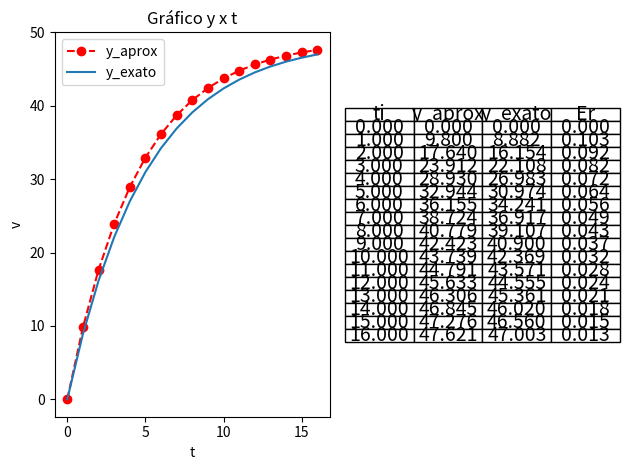

Write Python code to recreate this figure.
import numpy as np
import matplotlib.pyplot as plt


def Euler(a: int, b: int, alfa: float, n: int):
    h = (b - a) / n  # passo

    # t[0]
    t = []
    t.append(a)

    # y[0]
    y = []
    y.append(alfa)

    # f(t[0], y[0])
    f = [0] * (n + 1)
    f[0] = 9.8 - 0.2 * y[0]  # fornecido pelo PVI

    # y exato
    y_exato = []
    y_exato.append(49 * (1 - np.e ** (-0.2 * t[0])))  # fórmula exata

    # erro
    erro = []
    erro.append(0)  # ((y_exato[0] - y[0]) / y_exato[0])

    for i in range(1, n + 1):
        t.append(t[i - 1] + h)
        y.append(y[i - 1] + h * f[i - 1])

        f[i] = 9.8 - 0.2 * y[i]

        y_exato.append(49 * (1 - np.e ** (-0.2 * t[i])))  # fórmula exata

        erro.append(abs(((y_exato[i] - y[i]) / y_exato[i])))  # fornecido pelo PVI

    # plot gráfico
    plt.subplot(1, 2, 1)
    plt.title("Gráfico y x t")
    plt.xlabel("t")
    plt.ylabel("v")
    plt.plot(t, y, color="red", marker="o", linestyle="--")  # y_aprox
    plt.plot(t, y_exato)  # y_exato
    plt.legend(["y_aprox", "y_exato"])

    # plot tabela
    plt.subplot(1, 2, 2).axis("off")
    data = [["ti", "y_aprox", "y_exato", "Er"]]
    for i in range(0, n + 1):
        data.append(
            [
                f"{t[i]:.3f}",
                f"{y[i]:.3f}",
                f"{y_exato[i]:.3f}",
                f"{erro[i]:.3f}",
            ]
        )
    table = plt.table(cellText=data, loc="center", cellLoc="center")
    # Ajustar o layout da tabela
    table.auto_set_font_size(False)
    table.set_fontsize(14)
    table.scale(1, 0.75)  # Ajustar a escala conforme necessário

    plt.tight_layout()
    plt.show()


Euler(0, 16, 0, 16)
